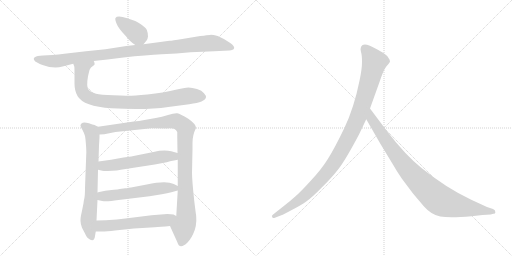
t = 0.00 s
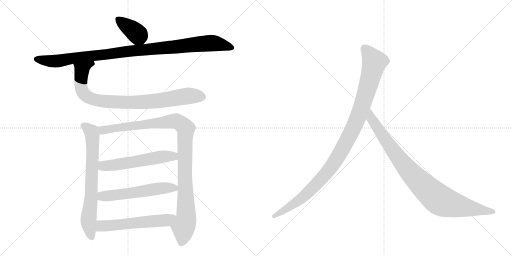
t = 1.80 s
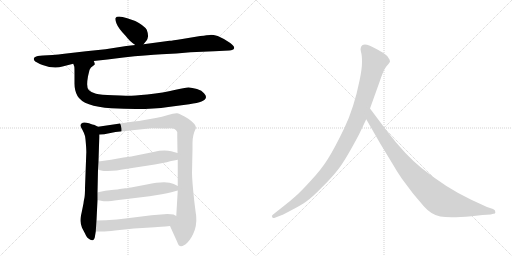
t = 3.60 s
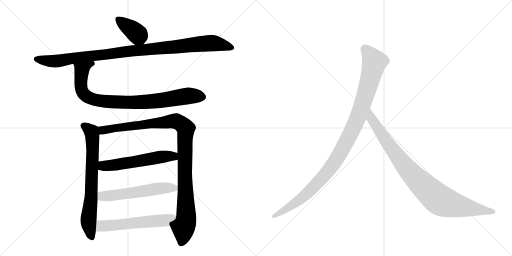
t = 5.40 s
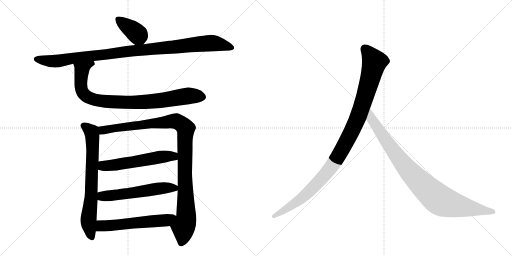
t = 7.20 s
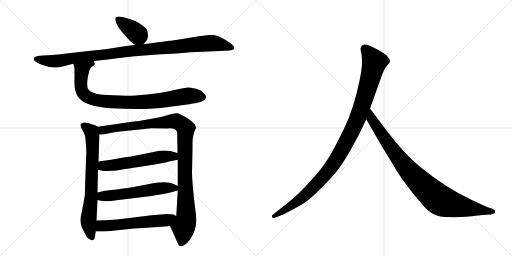
t = 9.00 s

The animated SVG that drew these frames (rendered in a browser with its animation timeline set to each time). Animation: 10 CSS @keyframes rules; one cycle of 9.00 s.

<svg version="1.1" viewBox="0 0 2048 1024" xmlns="http://www.w3.org/2000/svg">
  <g stroke="lightgray" stroke-dasharray="1,1" stroke-width="1" transform="scale(4, 4)">
    <line x1="0" y1="0" x2="256" y2="256"></line>
    <line x1="256" y1="0" x2="0" y2="256"></line>
    <line x1="128" y1="0" x2="128" y2="256"></line>
    <line x1="0" y1="128" x2="256" y2="128"></line>
    <line x1="256" y1="0" x2="512" y2="256"></line>
    <line x1="512" y1="0" x2="256" y2="256"></line>
    <line x1="384" y1="0" x2="384" y2="256"></line>
    <line x1="256" y1="128" x2="512" y2="128"></line>
  </g>
<g transform="scale(1, -1) translate(0, -850)">
   <style type="text/css">
    @keyframes keyframes0 {
      from {
       stroke: black;
       stroke-dashoffset: 389;
       stroke-width: 128;
       }
       56% {
       animation-timing-function: step-end;
       stroke: black;
       stroke-dashoffset: 0;
       stroke-width: 128;
       }
       to {
       stroke: black;
       stroke-width: 1024;
       }
       }
       #make-me-a-hanzi-animation-0 {
         animation: keyframes0 0.566569s both;
         animation-delay: 0.000000s;
         animation-timing-function: linear;
       }
    @keyframes keyframes1 {
      from {
       stroke: black;
       stroke-dashoffset: 1046;
       stroke-width: 128;
       }
       77% {
       animation-timing-function: step-end;
       stroke: black;
       stroke-dashoffset: 0;
       stroke-width: 128;
       }
       to {
       stroke: black;
       stroke-width: 1024;
       }
       }
       #make-me-a-hanzi-animation-1 {
         animation: keyframes1 1.101237s both;
         animation-delay: 0.566569s;
         animation-timing-function: linear;
       }
    @keyframes keyframes2 {
      from {
       stroke: black;
       stroke-dashoffset: 885;
       stroke-width: 128;
       }
       74% {
       animation-timing-function: step-end;
       stroke: black;
       stroke-dashoffset: 0;
       stroke-width: 128;
       }
       to {
       stroke: black;
       stroke-width: 1024;
       }
       }
       #make-me-a-hanzi-animation-2 {
         animation: keyframes2 0.970215s both;
         animation-delay: 1.667806s;
         animation-timing-function: linear;
       }
    @keyframes keyframes3 {
      from {
       stroke: black;
       stroke-dashoffset: 722;
       stroke-width: 128;
       }
       70% {
       animation-timing-function: step-end;
       stroke: black;
       stroke-dashoffset: 0;
       stroke-width: 128;
       }
       to {
       stroke: black;
       stroke-width: 1024;
       }
       }
       #make-me-a-hanzi-animation-3 {
         animation: keyframes3 0.837565s both;
         animation-delay: 2.638021s;
         animation-timing-function: linear;
       }
    @keyframes keyframes4 {
      from {
       stroke: black;
       stroke-dashoffset: 1070;
       stroke-width: 128;
       }
       78% {
       animation-timing-function: step-end;
       stroke: black;
       stroke-dashoffset: 0;
       stroke-width: 128;
       }
       to {
       stroke: black;
       stroke-width: 1024;
       }
       }
       #make-me-a-hanzi-animation-4 {
         animation: keyframes4 1.120768s both;
         animation-delay: 3.475586s;
         animation-timing-function: linear;
       }
    @keyframes keyframes5 {
      from {
       stroke: black;
       stroke-dashoffset: 569;
       stroke-width: 128;
       }
       65% {
       animation-timing-function: step-end;
       stroke: black;
       stroke-dashoffset: 0;
       stroke-width: 128;
       }
       to {
       stroke: black;
       stroke-width: 1024;
       }
       }
       #make-me-a-hanzi-animation-5 {
         animation: keyframes5 0.713053s both;
         animation-delay: 4.596354s;
         animation-timing-function: linear;
       }
    @keyframes keyframes6 {
      from {
       stroke: black;
       stroke-dashoffset: 569;
       stroke-width: 128;
       }
       65% {
       animation-timing-function: step-end;
       stroke: black;
       stroke-dashoffset: 0;
       stroke-width: 128;
       }
       to {
       stroke: black;
       stroke-width: 1024;
       }
       }
       #make-me-a-hanzi-animation-6 {
         animation: keyframes6 0.713053s both;
         animation-delay: 5.309408s;
         animation-timing-function: linear;
       }
    @keyframes keyframes7 {
      from {
       stroke: black;
       stroke-dashoffset: 572;
       stroke-width: 128;
       }
       65% {
       animation-timing-function: step-end;
       stroke: black;
       stroke-dashoffset: 0;
       stroke-width: 128;
       }
       to {
       stroke: black;
       stroke-width: 1024;
       }
       }
       #make-me-a-hanzi-animation-7 {
         animation: keyframes7 0.715495s both;
         animation-delay: 6.022461s;
         animation-timing-function: linear;
       }
    @keyframes keyframes8 {
      from {
       stroke: black;
       stroke-dashoffset: 1082;
       stroke-width: 128;
       }
       78% {
       animation-timing-function: step-end;
       stroke: black;
       stroke-dashoffset: 0;
       stroke-width: 128;
       }
       to {
       stroke: black;
       stroke-width: 1024;
       }
       }
       #make-me-a-hanzi-animation-8 {
         animation: keyframes8 1.130534s both;
         animation-delay: 6.737956s;
         animation-timing-function: linear;
       }
    @keyframes keyframes9 {
      from {
       stroke: black;
       stroke-dashoffset: 935;
       stroke-width: 128;
       }
       75% {
       animation-timing-function: step-end;
       stroke: black;
       stroke-dashoffset: 0;
       stroke-width: 128;
       }
       to {
       stroke: black;
       stroke-width: 1024;
       }
       }
       #make-me-a-hanzi-animation-9 {
         animation: keyframes9 1.010905s both;
         animation-delay: 7.868490s;
         animation-timing-function: linear;
       }
</style>
<path d="M 574 673 L 587 689 Q 590 692 592 704 Q 593 715 587 731 Q 575 749 541 766 L 509 777 Q 469 790 462 778 Q 459 774 466 756 Q 473 737 503 706 Q 517 689 523 684 Q 528 679 541 670 C 560 656 560 656 574 673 Z" fill="lightgray"></path> 
<path d="M 375 606 L 430 612 L 494 620 Q 587 630 647 633 Q 707 636 762 641 L 857 645 L 917 648 Q 934 649 936.5 657 Q 939 665 921 678.5 Q 903 692 871 706 Q 851 711 841 710.5 Q 831 710 801 706 L 729 694 Q 688 687 678 687 L 574 673 L 541 670 L 505 666 L 422 653 L 344 645 L 266 636 Q 230 631 210 630 L 172 628 Q 146 627 141 622 Q 129 616 141 604 Q 156 595 170 590 Q 216 573 250 584 L 293 595 L 375 606 Z" fill="lightgray"></path> 
<path d="M 481 468 L 453 469 Q 402 470 384 475 Q 365 479 355 490 Q 344 500 352 545 L 358 570 Q 359 574 364 580 L 378 591 Q 381 595 375 606 C 375 636 286 624 293 595 L 297 584 Q 298 582 298 557 L 298 515 Q 298 487 310 466 Q 334 424 446 417 Q 584 409 673 422 L 757 433 Q 791 438 806 444 Q 836 457 816 477 Q 808 488 788 494 Q 768 500 754 500 Q 739 500 698 490 Q 657 479 589 472 Q 520 465 503 467 L 481 468 Z" fill="lightgray"></path> 
<path d="M 392 343 L 376 351 Q 373 351 356 357 Q 338 362 331 359 Q 323 355 322 350 Q 321 345 330 330 Q 338 315 340 306 Q 342 296 344 269 Q 346 241 345 234 L 340 98 Q 340 72 338 60 Q 335 47 334 37 Q 332 27 327 2 Q 321 -23 322 -34 Q 322 -44 328 -61 L 340 -84 Q 348 -101 354 -104 Q 362 -112 370 -111 Q 377 -110 379 -100 L 383 -76 L 386 -32 L 390 50 L 390 80 L 392 171 L 394 204 L 396 268 L 398 301 L 398 312 C 398 340 398 340 392 343 Z" fill="lightgray"></path> 
<path d="M 784 338 Q 784 354 753 375 Q 721 395 709 397 Q 696 398 672 390 Q 648 382 623 378 L 572 369 Q 559 366 535 364 L 392 343 C 362 339 368 309 398 312 L 417 313 L 462 322 L 606 337 L 667 336 Q 690 338 698 334 Q 705 330 709 322 L 709 303 L 710 238 L 711 211 L 711 106 L 711 88 L 705 -14 C 703 -44 668 -27 680 -54 L 709 -118 Q 718 -151 750 -120 Q 767 -103 779 -70 Q 790 -36 782 6 L 777 46 Q 768 130 768 159 L 770 252 L 770 279 Q 770 310 784 338 Z" fill="lightgray"></path> 
<path d="M 483 171 L 619 192 L 667 201 Q 688 208 696 208 L 711 211 C 740 217 739 230 710 238 L 685 245 Q 655 252 614 242 L 554 230 Q 526 223 494 220 L 444 211 L 394 204 C 364 200 363 178 392 171 L 409 167 Q 412 166 431 166 L 467 168 L 483 171 Z" fill="lightgray"></path> 
<path d="M 390 50 L 409 46 Q 428 43 474 50 L 598 65 L 647 73 Q 692 82 711 88 C 734 95 734 95 711 106 L 695 114 Q 665 129 587 112 L 524 100 Q 523 100 515 99 Q 507 97 501 97 Q 495 96 486 95 Q 476 93 438 89 Q 400 84 390 80 C 361 72 361 56 390 50 Z" fill="lightgray"></path> 
<path d="M 383 -76 L 407 -76 Q 427 -76 460 -72 L 536 -64 L 619 -59 Q 641 -58 680 -54 C 710 -51 731 -28 705 -14 L 694 -8 Q 684 -6 669 -6 L 606 -11 L 574 -15 Q 455 -32 386 -32 C 356 -32 353 -76 383 -76 Z" fill="lightgray"></path> 
<path d="M 1436 312 L 1465 373 L 1480 416 L 1518 522 Q 1534 571 1546 585 Q 1558 598 1560 603 Q 1560 611 1554 618 Q 1550 627 1532 639 Q 1488 665 1468 671 Q 1448 676 1443 659 Q 1441 654 1444 642 Q 1448 630 1448 602 Q 1448 573 1438 527 Q 1416 418 1377 337 Q 1338 256 1312 215 Q 1286 173 1243 127 Q 1202 82 1181 64 Q 1159 44 1134 25 L 1091 -9 Q 1085 -14 1089 -18 Q 1089 -25 1102 -20 L 1128 -10 Q 1130 -10 1167 10 Q 1204 29 1225 44 Q 1247 59 1286 99 Q 1326 138 1353 173 Q 1381 208 1436 312 Z" fill="lightgray"></path> 
<path d="M 1465 373 L 1522 274 L 1570 195 Q 1584 170 1607 136 L 1652 76 L 1696 24 Q 1725 -9 1761 -16 Q 1798 -23 1886 -15 L 1930 -10 L 1963 -8 L 1973 -5 Q 1983 -5 1981 3 Q 1982 9 1972 14 L 1948 22 L 1885 51 Q 1785 98 1686 178 Q 1624 227 1549 324 L 1480 416 C 1462 440 1450 399 1465 373 Z" fill="lightgray"></path> 
      <clipPath id="make-me-a-hanzi-clip-0">
      <path d="M 574 673 L 587 689 Q 590 692 592 704 Q 593 715 587 731 Q 575 749 541 766 L 509 777 Q 469 790 462 778 Q 459 774 466 756 Q 473 737 503 706 Q 517 689 523 684 Q 528 679 541 670 C 560 656 560 656 574 673 Z" fill="lightgray"></path>
      </clipPath>
      <path clip-path="url(#make-me-a-hanzi-clip-0)" d="M 471 774 L 549 714 L 567 685 " fill="none" id="make-me-a-hanzi-animation-0" stroke-dasharray="261 522" stroke-linecap="round"></path>

      <clipPath id="make-me-a-hanzi-clip-1">
      <path d="M 375 606 L 430 612 L 494 620 Q 587 630 647 633 Q 707 636 762 641 L 857 645 L 917 648 Q 934 649 936.5 657 Q 939 665 921 678.5 Q 903 692 871 706 Q 851 711 841 710.5 Q 831 710 801 706 L 729 694 Q 688 687 678 687 L 574 673 L 541 670 L 505 666 L 422 653 L 344 645 L 266 636 Q 230 631 210 630 L 172 628 Q 146 627 141 622 Q 129 616 141 604 Q 156 595 170 590 Q 216 573 250 584 L 293 595 L 375 606 Z" fill="lightgray"></path>
      </clipPath>
      <path clip-path="url(#make-me-a-hanzi-clip-1)" d="M 145 613 L 229 606 L 513 645 L 829 677 L 863 676 L 928 660 " fill="none" id="make-me-a-hanzi-animation-1" stroke-dasharray="918 1836" stroke-linecap="round"></path>

      <clipPath id="make-me-a-hanzi-clip-2">
      <path d="M 481 468 L 453 469 Q 402 470 384 475 Q 365 479 355 490 Q 344 500 352 545 L 358 570 Q 359 574 364 580 L 378 591 Q 381 595 375 606 C 375 636 286 624 293 595 L 297 584 Q 298 582 298 557 L 298 515 Q 298 487 310 466 Q 334 424 446 417 Q 584 409 673 422 L 757 433 Q 791 438 806 444 Q 836 457 816 477 Q 808 488 788 494 Q 768 500 754 500 Q 739 500 698 490 Q 657 479 589 472 Q 520 465 503 467 L 481 468 Z" fill="lightgray"></path>
      </clipPath>
      <path clip-path="url(#make-me-a-hanzi-clip-2)" d="M 369 597 L 326 567 L 323 510 L 333 476 L 370 453 L 418 444 L 556 441 L 651 449 L 756 467 L 808 463 " fill="none" id="make-me-a-hanzi-animation-2" stroke-dasharray="757 1514" stroke-linecap="round"></path>

      <clipPath id="make-me-a-hanzi-clip-3">
      <path d="M 392 343 L 376 351 Q 373 351 356 357 Q 338 362 331 359 Q 323 355 322 350 Q 321 345 330 330 Q 338 315 340 306 Q 342 296 344 269 Q 346 241 345 234 L 340 98 Q 340 72 338 60 Q 335 47 334 37 Q 332 27 327 2 Q 321 -23 322 -34 Q 322 -44 328 -61 L 340 -84 Q 348 -101 354 -104 Q 362 -112 370 -111 Q 377 -110 379 -100 L 383 -76 L 386 -32 L 390 50 L 390 80 L 392 171 L 394 204 L 396 268 L 398 301 L 398 312 C 398 340 398 340 392 343 Z" fill="lightgray"></path>
      </clipPath>
      <path clip-path="url(#make-me-a-hanzi-clip-3)" d="M 332 348 L 356 332 L 369 306 L 365 73 L 354 -24 L 367 -100 " fill="none" id="make-me-a-hanzi-animation-3" stroke-dasharray="594 1188" stroke-linecap="round"></path>

      <clipPath id="make-me-a-hanzi-clip-4">
      <path d="M 784 338 Q 784 354 753 375 Q 721 395 709 397 Q 696 398 672 390 Q 648 382 623 378 L 572 369 Q 559 366 535 364 L 392 343 C 362 339 368 309 398 312 L 417 313 L 462 322 L 606 337 L 667 336 Q 690 338 698 334 Q 705 330 709 322 L 709 303 L 710 238 L 711 211 L 711 106 L 711 88 L 705 -14 C 703 -44 668 -27 680 -54 L 709 -118 Q 718 -151 750 -120 Q 767 -103 779 -70 Q 790 -36 782 6 L 777 46 Q 768 130 768 159 L 770 252 L 770 279 Q 770 310 784 338 Z" fill="lightgray"></path>
      </clipPath>
      <path clip-path="url(#make-me-a-hanzi-clip-4)" d="M 400 337 L 412 329 L 704 365 L 743 336 L 739 144 L 745 -21 L 725 -119 " fill="none" id="make-me-a-hanzi-animation-4" stroke-dasharray="942 1884" stroke-linecap="round"></path>

      <clipPath id="make-me-a-hanzi-clip-5">
      <path d="M 483 171 L 619 192 L 667 201 Q 688 208 696 208 L 711 211 C 740 217 739 230 710 238 L 685 245 Q 655 252 614 242 L 554 230 Q 526 223 494 220 L 444 211 L 394 204 C 364 200 363 178 392 171 L 409 167 Q 412 166 431 166 L 467 168 L 483 171 Z" fill="lightgray"></path>
      </clipPath>
      <path clip-path="url(#make-me-a-hanzi-clip-5)" d="M 398 176 L 412 186 L 653 224 L 686 226 L 702 217 " fill="none" id="make-me-a-hanzi-animation-5" stroke-dasharray="441 882" stroke-linecap="round"></path>

      <clipPath id="make-me-a-hanzi-clip-6">
      <path d="M 390 50 L 409 46 Q 428 43 474 50 L 598 65 L 647 73 Q 692 82 711 88 C 734 95 734 95 711 106 L 695 114 Q 665 129 587 112 L 524 100 Q 523 100 515 99 Q 507 97 501 97 Q 495 96 486 95 Q 476 93 438 89 Q 400 84 390 80 C 361 72 361 56 390 50 Z" fill="lightgray"></path>
      </clipPath>
      <path clip-path="url(#make-me-a-hanzi-clip-6)" d="M 396 73 L 423 65 L 676 100 L 705 93 " fill="none" id="make-me-a-hanzi-animation-6" stroke-dasharray="441 882" stroke-linecap="round"></path>

      <clipPath id="make-me-a-hanzi-clip-7">
      <path d="M 383 -76 L 407 -76 Q 427 -76 460 -72 L 536 -64 L 619 -59 Q 641 -58 680 -54 C 710 -51 731 -28 705 -14 L 694 -8 Q 684 -6 669 -6 L 606 -11 L 574 -15 Q 455 -32 386 -32 C 356 -32 353 -76 383 -76 Z" fill="lightgray"></path>
      </clipPath>
      <path clip-path="url(#make-me-a-hanzi-clip-7)" d="M 389 -69 L 404 -55 L 651 -33 L 696 -18 " fill="none" id="make-me-a-hanzi-animation-7" stroke-dasharray="444 888" stroke-linecap="round"></path>

      <clipPath id="make-me-a-hanzi-clip-8">
      <path d="M 1436 312 L 1465 373 L 1480 416 L 1518 522 Q 1534 571 1546 585 Q 1558 598 1560 603 Q 1560 611 1554 618 Q 1550 627 1532 639 Q 1488 665 1468 671 Q 1448 676 1443 659 Q 1441 654 1444 642 Q 1448 630 1448 602 Q 1448 573 1438 527 Q 1416 418 1377 337 Q 1338 256 1312 215 Q 1286 173 1243 127 Q 1202 82 1181 64 Q 1159 44 1134 25 L 1091 -9 Q 1085 -14 1089 -18 Q 1089 -25 1102 -20 L 1128 -10 Q 1130 -10 1167 10 Q 1204 29 1225 44 Q 1247 59 1286 99 Q 1326 138 1353 173 Q 1381 208 1436 312 Z" fill="lightgray"></path>
      </clipPath>
      <path clip-path="url(#make-me-a-hanzi-clip-8)" d="M 1460 655 L 1498 602 L 1436 391 L 1376 266 L 1320 175 L 1251 98 L 1167 28 L 1096 -15 " fill="none" id="make-me-a-hanzi-animation-8" stroke-dasharray="954 1908" stroke-linecap="round"></path>

      <clipPath id="make-me-a-hanzi-clip-9">
      <path d="M 1465 373 L 1522 274 L 1570 195 Q 1584 170 1607 136 L 1652 76 L 1696 24 Q 1725 -9 1761 -16 Q 1798 -23 1886 -15 L 1930 -10 L 1963 -8 L 1973 -5 Q 1983 -5 1981 3 Q 1982 9 1972 14 L 1948 22 L 1885 51 Q 1785 98 1686 178 Q 1624 227 1549 324 L 1480 416 C 1462 440 1450 399 1465 373 Z" fill="lightgray"></path>
      </clipPath>
      <path clip-path="url(#make-me-a-hanzi-clip-9)" d="M 1481 408 L 1486 375 L 1603 207 L 1677 123 L 1745 60 L 1770 44 L 1804 33 L 1972 4 " fill="none" id="make-me-a-hanzi-animation-9" stroke-dasharray="807 1614" stroke-linecap="round"></path>

</g>
</svg>
